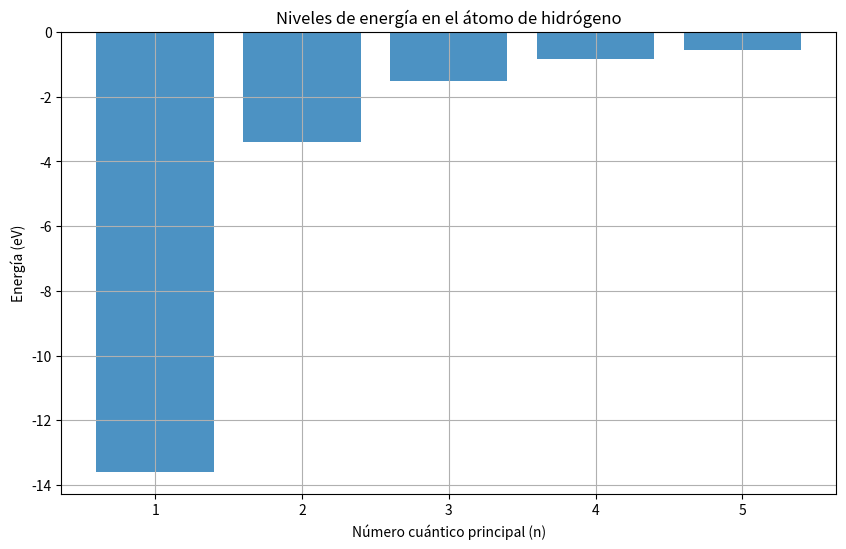
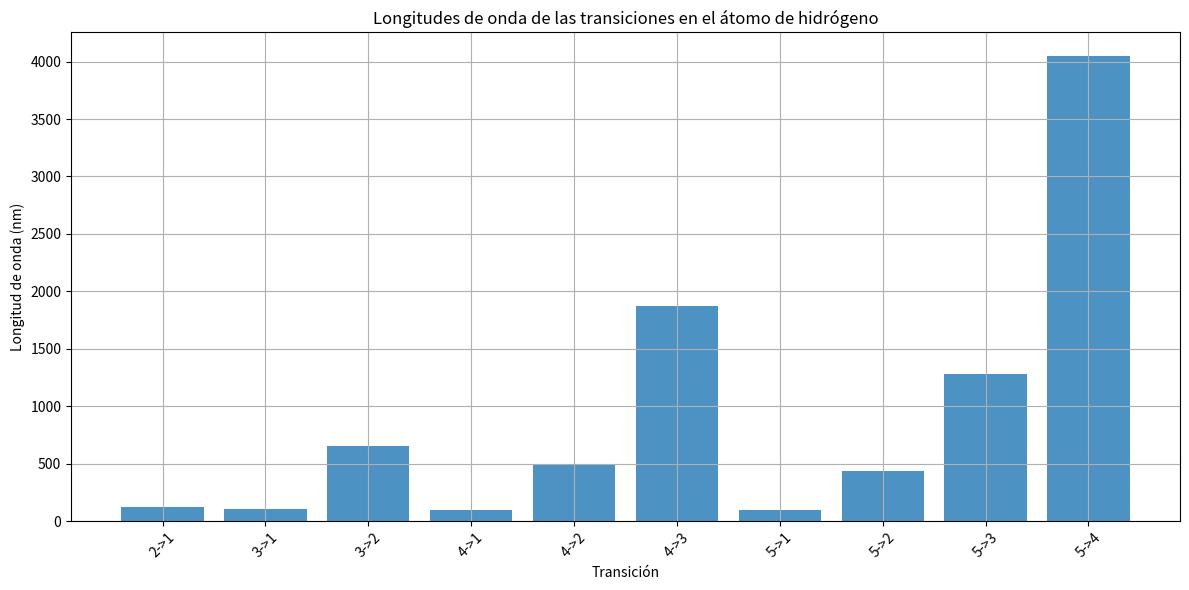
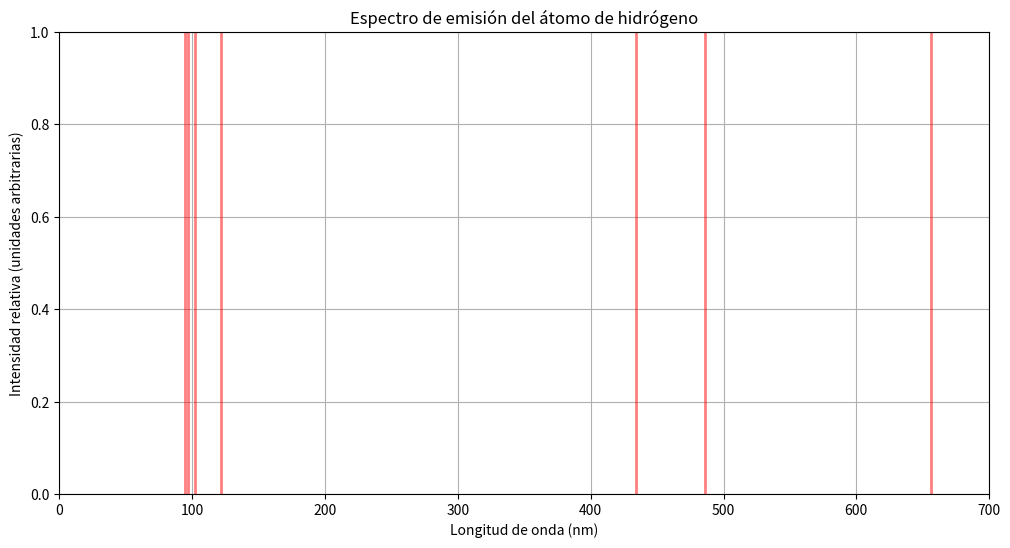

The matplotlib source for these figures, in order:
import numpy as np
import matplotlib.pyplot as plt
from scipy import constants

# Constantes
h = constants.h  # Constante de Planck
c = constants.c  # Velocidad de la luz
e = constants.e  # Carga del electrón
m_e = constants.m_e  # Masa del electrón
epsilon_0 = constants.epsilon_0  # Permitividad del vacío

def energia_nivel(n):
    return -13.6 * (1 / n**2)  # en eV

def longitud_onda_transicion(n1, n2):
    E1 = energia_nivel(n1)
    E2 = energia_nivel(n2)
    delta_E = E2 - E1  # La transición es de n2 a n1
    return (h * c) / (abs(delta_E) * e) * 1e9  # Convertir a nm

# Calcular y graficar niveles de energía
n_levels = 5
n = np.arange(1, n_levels + 1)
energias = [energia_nivel(i) for i in n]

plt.figure(figsize=(10, 6))
plt.bar(n, energias, align='center', alpha=0.8)
plt.title('Niveles de energía en el átomo de hidrógeno')
plt.xlabel('Número cuántico principal (n)')
plt.ylabel('Energía (eV)')
plt.grid(True)
plt.show()

# Calcular y graficar longitudes de onda de las transiciones
transiciones = []
longitudes_onda = []

for n2 in range(2, n_levels + 1):
    for n1 in range(1, n2):
        transiciones.append(f'{n2}->{n1}')
        longitudes_onda.append(longitud_onda_transicion(n1, n2))

plt.figure(figsize=(12, 6))
plt.bar(transiciones, longitudes_onda, align='center', alpha=0.8)
plt.title('Longitudes de onda de las transiciones en el átomo de hidrógeno')
plt.xlabel('Transición')
plt.ylabel('Longitud de onda (nm)')
plt.xticks(rotation=45)
plt.grid(True)
plt.tight_layout()
plt.show()

# Imprimir resultados
print("Niveles de energía (eV):")
for i, e in zip(n, energias):
    print(f"n = {i}: {e:.2f} eV")

print("\nLongitudes de onda de las transiciones (nm):")
for t, l in zip(transiciones, longitudes_onda):
    print(f"Transición {t}: {l:.2f} nm")

# Calcular y graficar el espectro de emisión
plt.figure(figsize=(12, 6))
for t, l in zip(transiciones, longitudes_onda):
    plt.axvline(x=l, color='r', alpha=0.5, linewidth=2)
plt.title('Espectro de emisión del átomo de hidrógeno')
plt.xlabel('Longitud de onda (nm)')
plt.ylabel('Intensidad relativa (unidades arbitrarias)')
plt.xlim(0, 700)
plt.grid(True)
plt.show()